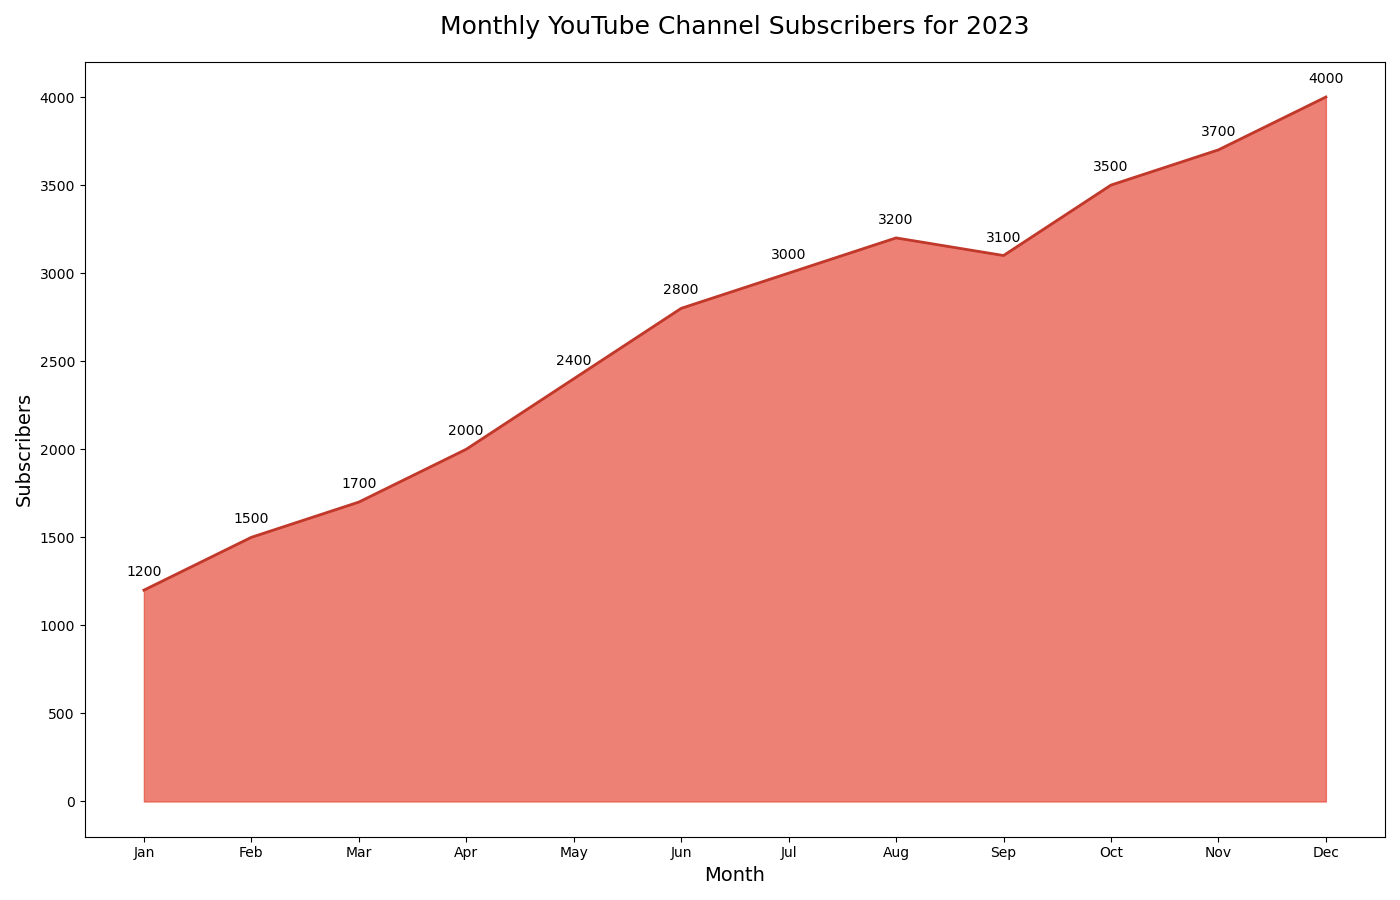

Data behind this chart, as committed beside it:
Month, Subscribers
Jan, 1200
Feb, 1500
Mar, 1700
Apr, 2000
May, 2400
Jun, 2800
Jul, 3000
Aug, 3200
Sep, 3100
Oct, 3500
Nov, 3700
Dec, 4000
